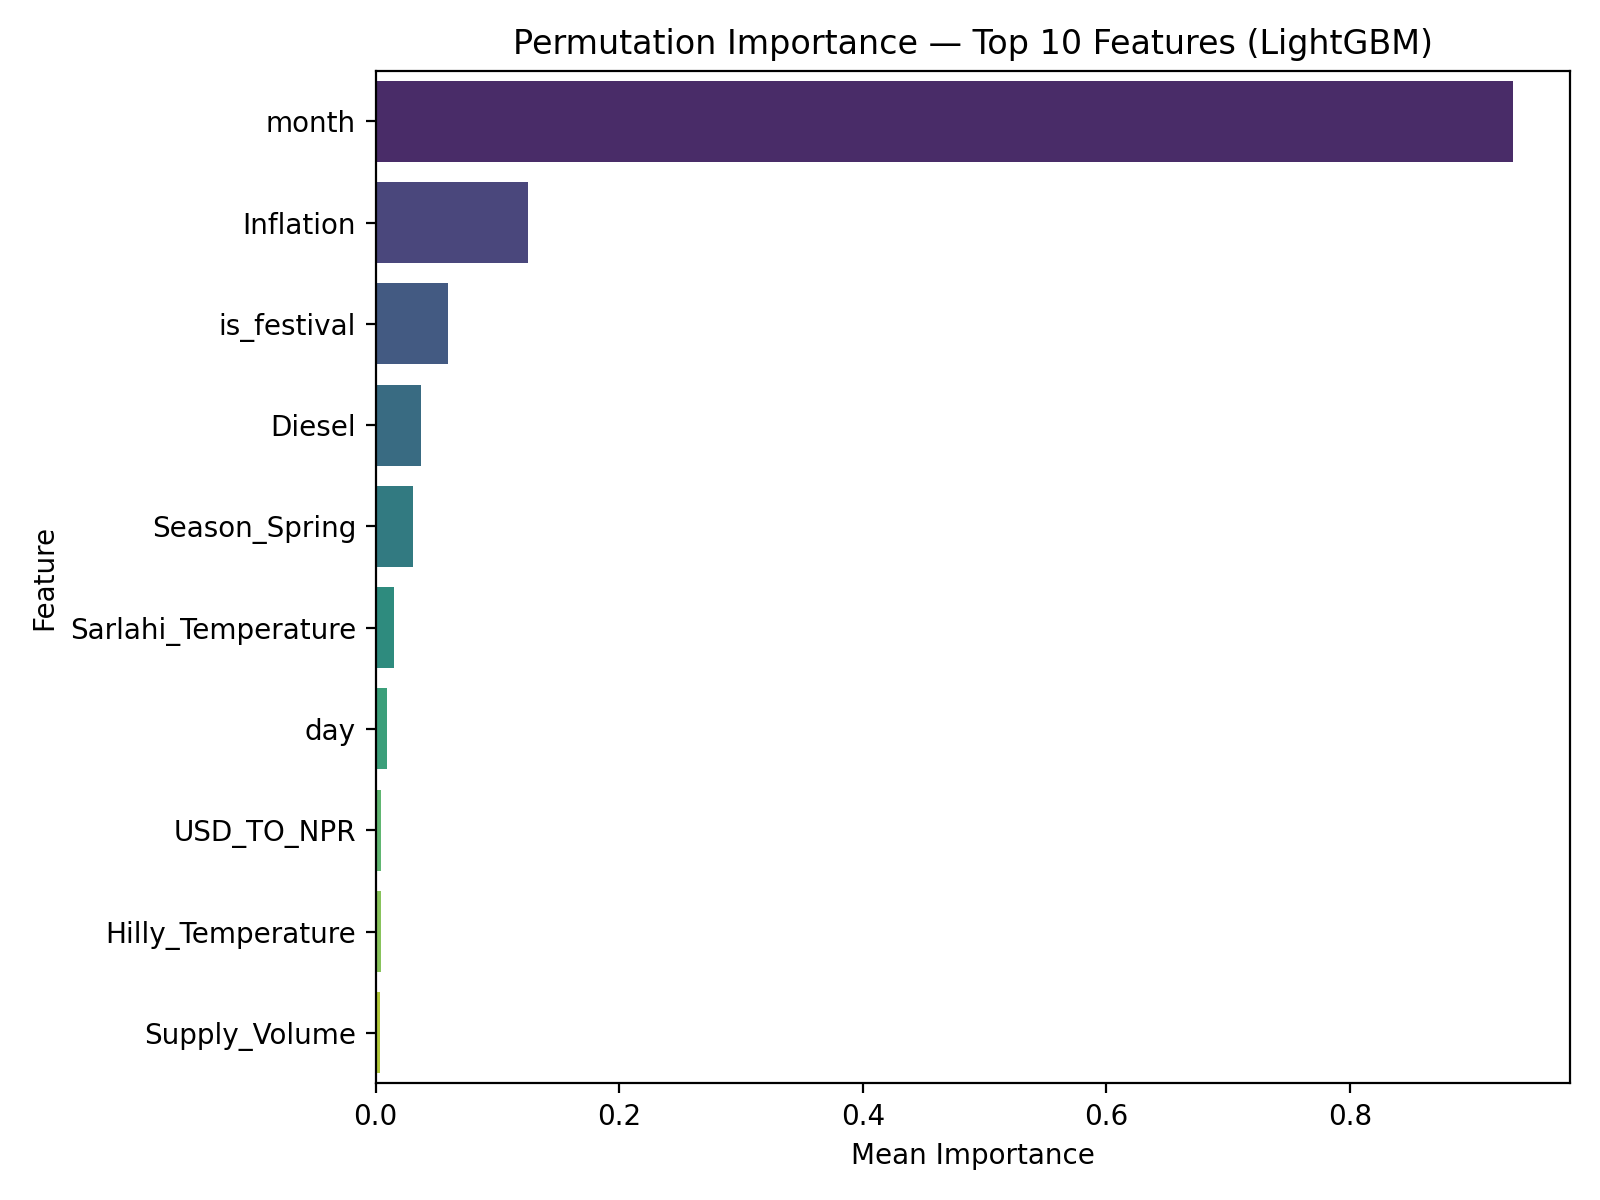

Source data for this figure (header and first rows):
feature, importance_mean, importance_std
month, 0.934, 0.07842
Inflation, 0.1256, 0.03192
is_festival, 0.05945, 0.008848
Diesel, 0.03702, 0.008086
Season_Spring, 0.0308, 0.002793
Sarlahi_Temperature, 0.01485, 0.003042
day, 0.009232, 0.001063
USD_TO_NPR, 0.004762, 0.00189
Hilly_Temperature, 0.004222, 0.002756
Supply_Volume, 0.003963, 0.0007853
Hilly_Precipitation, 0.002337, 0.0004793
Kathmandu_Rainfall_MM, 0.001798, 0.0005067
Season_Autumn, 1.055170061448063e-05, 0.0001214
Season_Monsoon, 0.0, 0.0
Sarlahi_Rainfall_MM, 0.0, 0.0
Sarlahi_Precipitation, 0.0, 0.0
Season_Winter, 0.0, 0.0
Hilly_Rainfall_MM, 0.0, 0.0
day_of_week, 0.0, 0.0
is_weekend, 0.0, 0.0
month_sin, 0.0, 0.0
month_cos, 0.0, 0.0
